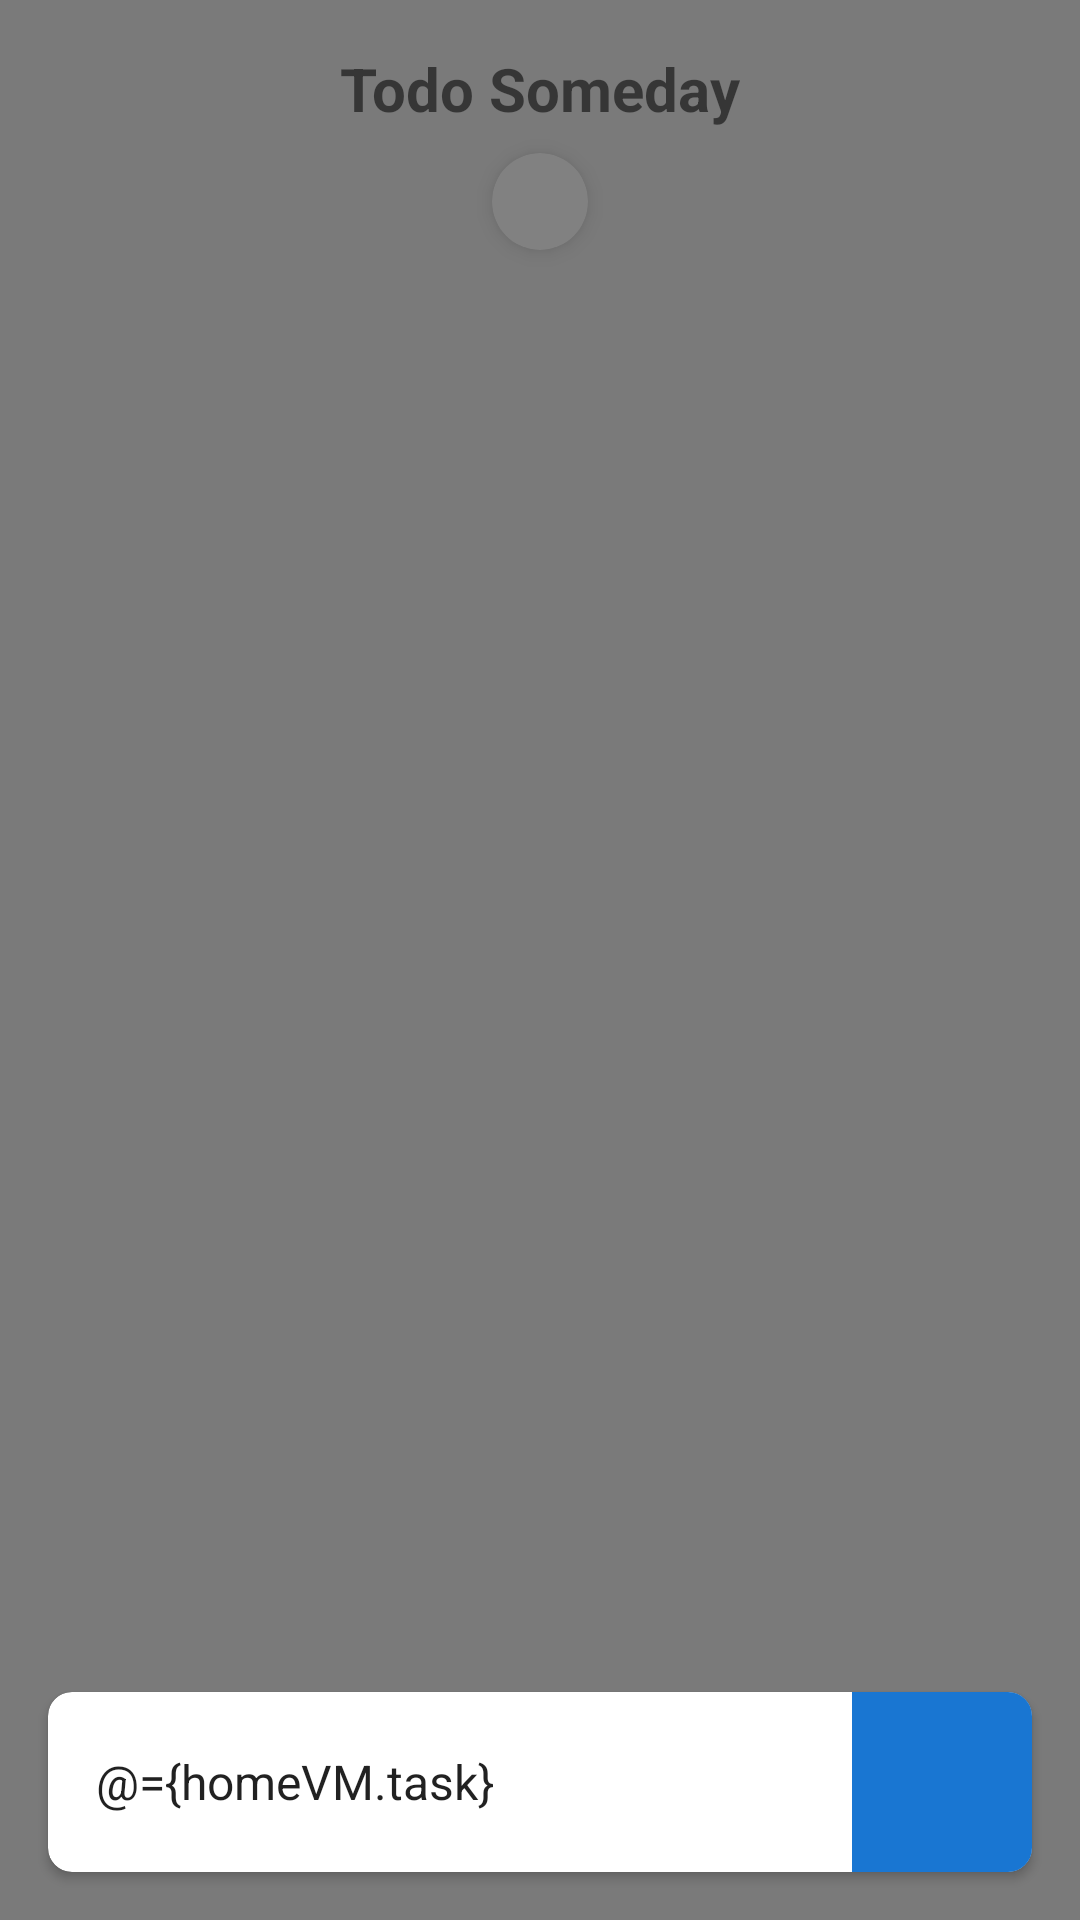

Android layout source for this screen:
<!-- AndroidManifest.xml: application theme AppTheme -->
<!-- res/layout/fragment_home.xml -->
<?xml version="1.0" encoding="utf-8"?>
<layout
    xmlns:android="http://schemas.android.com/apk/res/android"
    xmlns:app="http://schemas.android.com/apk/res-auto"
    xmlns:tools="http://schemas.android.com/tools">

    <data>
        <import type="android.view.View"/>
        <import type="example.me.todosomeday.ui.home.HomeViewModel"/>
        <import type="example.me.todosomeday.data.Todo"/>
        <variable
            name="homeVM"
            type="example.me.todosomeday.ui.home.HomeViewModel"/>
    </data>

    <androidx.coordinatorlayout.widget.CoordinatorLayout
        android:layout_width="match_parent"
        android:layout_height="match_parent"
        tools:context=".ui.home.HomeFragment"
        style="@style/BaseFragment">

        <com.google.android.material.appbar.AppBarLayout
            android:layout_width="match_parent"
            android:layout_height="wrap_content"
            app:elevation="0dp"
            style="@style/MyAppBar">

            <RelativeLayout
                android:layout_width="match_parent"
                android:layout_height="wrap_content"
                android:gravity="center">

                <TextView
                    android:id="@+id/text_title"
                    android:layout_width="wrap_content"
                    android:layout_height="wrap_content"
                    style="@style/TitleApp"/>

            </RelativeLayout>

            <androidx.cardview.widget.CardView
                android:layout_width="wrap_content"
                android:layout_height="wrap_content"
                app:cardCornerRadius="16dp"
                app:cardElevation="4dp"
                style="@style/DateButton">

                <TextView
                    android:layout_width="wrap_content"
                    android:layout_height="wrap_content"
                    android:text="@{homeVM.dateSelected}"
                    style="@style/DateButtonText"/>

            </androidx.cardview.widget.CardView>

        </com.google.android.material.appbar.AppBarLayout>

        <androidx.recyclerview.widget.RecyclerView
            android:id="@+id/todo_list"
            android:layout_width="match_parent"
            android:layout_height="match_parent"
            app:layout_behavior="@string/appbar_scrolling_view_behavior"
            app:layoutManager="androidx.recyclerview.widget.LinearLayoutManager"
            tools:listitem="@layout/list_todo"/>

        <View
            android:id="@+id/dim"
            android:layout_width="match_parent"
            android:layout_height="match_parent"
            android:background="@color/background_dim_dark"
            tools:visibility="gone"/>

        <androidx.cardview.widget.CardView
            android:layout_width="match_parent"
            android:layout_height="60dp"
            app:cardCornerRadius="8dp"
            style="@style/TaskBox">

            <LinearLayout
                android:layout_width="match_parent"
                android:layout_height="match_parent"
                android:orientation="horizontal">

                <EditText
                    android:id="@+id/ed_task"
                    android:layout_width="0dp"
                    android:layout_height="match_parent"
                    android:layout_weight="1"
                    android:inputType="text"
                    android:hint="@string/hint_add_task"
                    android:autofillHints="@string/hint_add_task"
                    android:text="@={homeVM.task}"
                    style="@style/TaskEditBox"
                    tools:ignore="UnusedAttribute"/>

                <ImageButton
                    android:id="@+id/btnAdd"
                    android:layout_width="60dp"
                    android:layout_height="match_parent"
                    android:src="@drawable/ic_add"
                    android:background="@drawable/btn_add"/>

            </LinearLayout>

        </androidx.cardview.widget.CardView>

    </androidx.coordinatorlayout.widget.CoordinatorLayout>

</layout>
<!-- res/layout/list_todo.xml (included above) -->
<?xml version="1.0" encoding="utf-8"?>
<LinearLayout
    xmlns:android="http://schemas.android.com/apk/res/android"
    xmlns:app="http://schemas.android.com/apk/res-auto"
    xmlns:tools="http://schemas.android.com/tools"
    android:layout_width="match_parent"
    android:layout_height="wrap_content"
    style="@style/Todo">

    <CheckBox
        android:id="@+id/cbFinish"
        android:layout_width="wrap_content"
        android:layout_height="wrap_content"
        android:button="@drawable/btn_circle_checkbox"
        android:layout_marginEnd="16dp"/>

    <TextView
        android:id="@+id/tvTodo"
        android:layout_width="match_parent"
        android:layout_height="wrap_content"
        style="@style/TextTodo"
        tools:text="Prepare to face The mighty Millhouse Manastorm!"/>

</LinearLayout>
<!-- resources referenced by this layout -->
<resources>
  <color name="background_dim_dark">#aa434343</color>
  <!-- drawable btn_circle_checkbox (drawable) -->
  <?xml version="1.0" encoding="utf-8"?>
  <selector xmlns:android="http://schemas.android.com/apk/res/android">
  
      <item
          android:state_checked="true"
          android:drawable="@drawable/ic_check_circle"/>
      <item
          android:drawable="@drawable/ic_radio_button_unchecked"/>
  
  </selector>
  <string name="hint_add_task">ADD TASK FOR YOUR DAY</string>
  <style name="BaseFragment">
          <item name="android:background">@color/background_main</item>
      </style>
  <style name="DateButton">
          <item name="android:layout_gravity">center_horizontal</item>
          <item name="android:layout_marginTop">8dp</item>
          <item name="android:layout_marginBottom">16dp</item>
          <item name="android:foreground">?selectableItemBackground</item>
          <item name="android:clickable">true</item>
      </style>
  <style name="MyAppBar">
          <item name="android:elevation">0dp</item>
          <item name="android:background">@color/background_main</item>
      </style>
  <style name="TaskBox">
          <item name="android:layout_margin">16dp</item>
          <item name="android:layout_gravity">bottom</item>
      </style>
  <style name="TaskEditBox">
          <item name="android:background">@null</item>
          <item name="android:layout_marginStart">16dp</item>
          <item name="android:layout_marginEnd">16dp</item>
          <item name="android:layout_marginLeft">16dp</item>
          <item name="android:layout_marginRight">16dp</item>
          <item name="android:textSize">16sp</item>
      </style>
  <style name="TextTodo">
          <item name="android:textSize">14sp</item>
          <item name="android:textColor">@color/text_main</item>
      </style>
  <style name="TitleApp">
          <item name="android:textSize">20sp</item>
          <item name="android:textColor">@color/text_main</item>
          <item name="android:textStyle">bold</item>
          <item name="android:text">@string/app_name</item>
          <item name="android:layout_marginTop">16dp</item>
      </style>
  <style name="Todo">
          <item name="android:paddingLeft">16dp</item>
          <item name="android:paddingRight">16dp</item>
          <item name="android:paddingStart">16dp</item>
          <item name="android:paddingEnd">16dp</item>
          <item name="android:paddingTop">8dp</item>
          <item name="android:paddingBottom">8dp</item>
          <item name="android:minHeight">56dp</item>
          <item name="android:gravity">center_vertical</item>
      </style>
  <style name="AppTheme" parent="Theme.AppCompat.Light.NoActionBar">
          <item name="colorPrimary">@color/colorPrimary</item>
          <item name="colorPrimaryDark">@color/colorPrimaryDark</item>
          <item name="colorAccent">@color/colorAccent</item>
          <item name="android:statusBarColor">@color/background_main</item>
          <item name="android:windowLightStatusBar" tools:targetApi="23">true</item>
      </style>
  <color name="button_enable_pressed">#135ea7</color>
  <color name="button_enable">#1976D2</color>
  <color name="button_disable">#A6A6A6</color>
  <!-- drawable ic_check_circle (drawable) -->
  <vector android:height="32dp" android:tint="@color/button_enable"
      android:viewportHeight="24.0" android:viewportWidth="24.0"
      android:width="32dp" xmlns:android="http://schemas.android.com/apk/res/android">
      <path android:fillColor="#FF000000" android:pathData="M12,2C6.48,2 2,6.48 2,12s4.48,10 10,10 10,-4.48 10,-10S17.52,2 12,2zM10,17l-5,-5 1.41,-1.41L10,14.17l7.59,-7.59L19,8l-9,9z"/>
  </vector>
  <color name="background_main">#EBEBEB</color>
  <color name="text_main">#1F1F1F</color>
  <string name="app_name">Todo Someday</string>
  <color name="colorPrimary">#008577</color>
  <color name="colorPrimaryDark">#00574B</color>
  <color name="colorAccent">#D81B60</color>
</resources>
